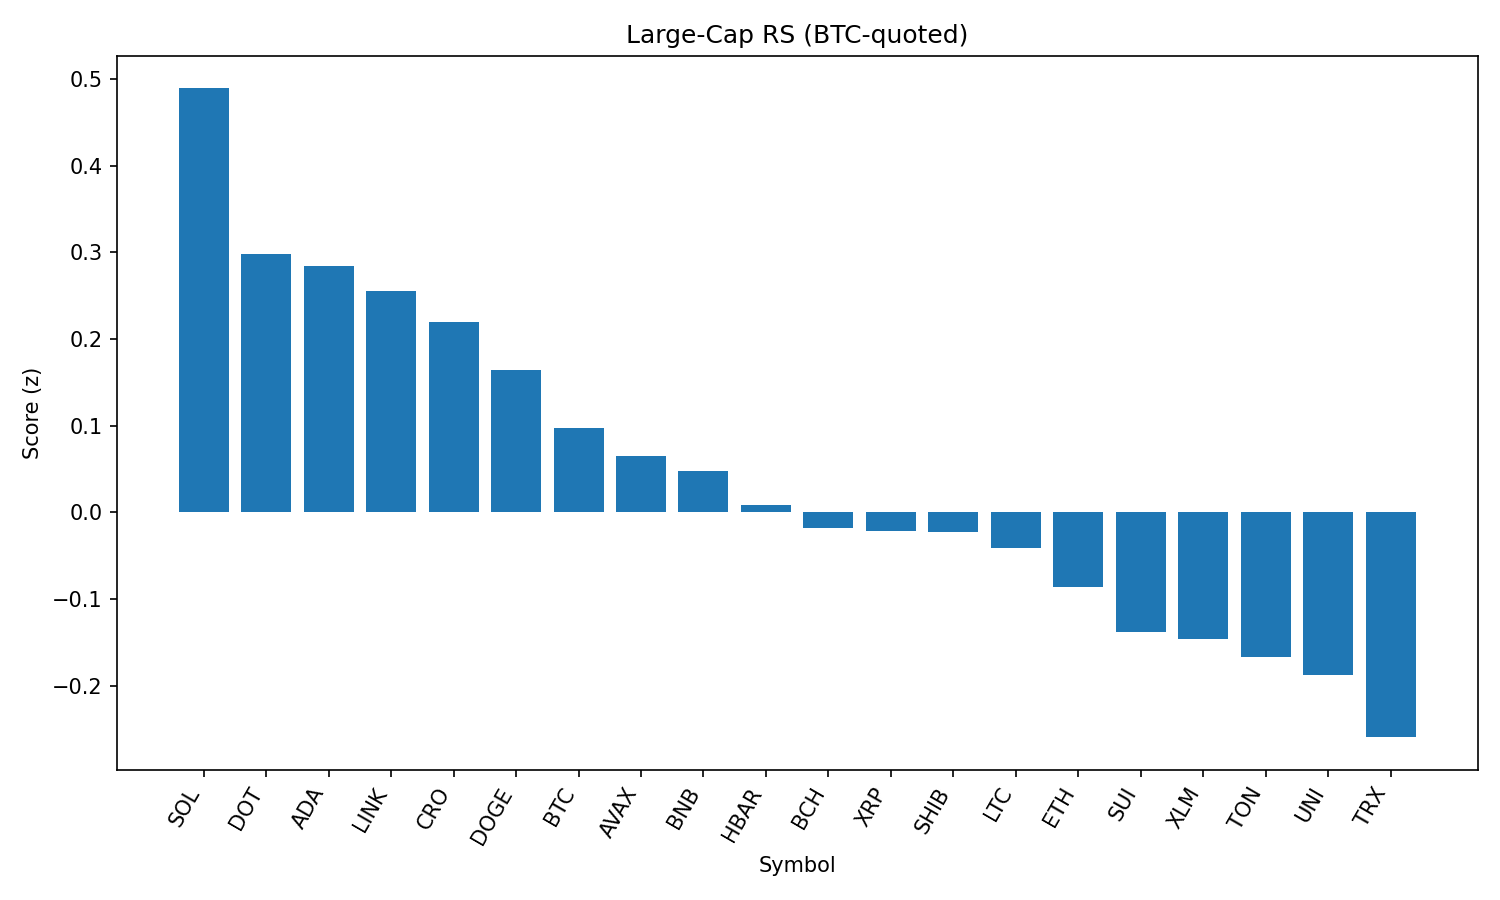

Source data for this figure (header and first rows):
rank, name, symbol, price_btc, price_usd, pct_1h_btc, pct_24h_btc, pct_7d_btc, market_cap_rank, market_cap_usd, volume_usd, score
1, Solana, SOL, 0.001873, 211.5, 0.5798, 2.411, 13.39, 6, 114321735570, 12732395019, 0.4893
2, Polkadot, DOT, 3.476e-05, 3.92, 0.5794, -1.02, 1.797, 35, 5976830195, 277371438, 0.298
3, Cardano, ADA, 7.71e-06, 0.8704, 0.5911, -1.45, 0.1126, 11, 31786434666, 1313656782, 0.2846
4, Chainlink, LINK, 0.0002147, 24.24, 0.6143, -1.942, -4.996, 13, 16459933062, 1492631978, 0.256
5, Cronos, CRO, 3.06e-06, 0.3464, -4.36, 51.55, 142.9, 21, 11704571732, 2391709364, 0.22
6, Dogecoin, DOGE, 1.98e-06, 0.224, 0.2737, -0.6416, 1.307, 9, 33839733832, 2209001555, 0.1641
7, Bitcoin, BTC, 1.0, 112885, 0.0, 0.0, 0.0, 1, 2249309201425, 37336994486, 0.09707
8, Avalanche, AVAX, 0.0002194, 24.77, 0.001803, -0.312, 6.562, 23, 10468786831, 756941255, 0.06532
9, BNB, BNB, 0.007707, 870.1, 0.02387, -0.481, 1.485, 5, 121334914948, 1407098638, 0.04734
10, Hedera, HBAR, 2.13e-06, 0.2407, 0.04341, -1.953, 1.444, 24, 10204132240, 251179550, 0.008867
11, Bitcoin Cash, BCH, 0.004949, 558.7, -0.03088, -1.473, 0.3494, 22, 11134416448, 175305180, -0.01786
12, XRP, XRP, 2.661e-05, 3.0, -0.08146, -1.755, 3.294, 3, 178895550810, 6447025678, -0.02138
13, Shiba Inu, SHIB, 1.11969e-10, 1.264e-05, -0.08563, -0.8856, 1.17, 30, 7449166439, 203002445, -0.02224
14, Litecoin, LTC, 0.001008, 113.8, 0.04076, -3.146, -1.268, 27, 8679780601, 522227066, -0.04158
15, Ethereum, ETH, 0.04046, 4567, -0.2854, -2.61, 7.282, 2, 552168882106, 33537292835, -0.08577
16, Sui, SUI, 3.097e-05, 3.5, -0.3201, -0.7954, -0.3333, 18, 12277738518, 1233171465, -0.1377
17, Stellar, XLM, 3.39e-06, 0.3832, -0.1384, -3.311, -3.95, 20, 12035052525, 357933703, -0.1467
18, Toncoin, TON, 2.8e-05, 3.16, -0.2363, -2.624, -2.703, 28, 8119597551, 199413926, -0.1672
19, Uniswap, UNI, 8.891e-05, 10.04, -0.3359, -1.552, -3.923, 34, 6026309336, 396545784, -0.188
20, TRON, TRX, 3.08e-06, 0.3478, -0.4762, -2.15, -1.23, 10, 32927978850, 897499957, -0.2596
21, Hyperliquid, HYPE, 0.0004258, 48.07, -1.656, -6.889, 14.11, 16, 13012100591, 488920097, -0.8996
